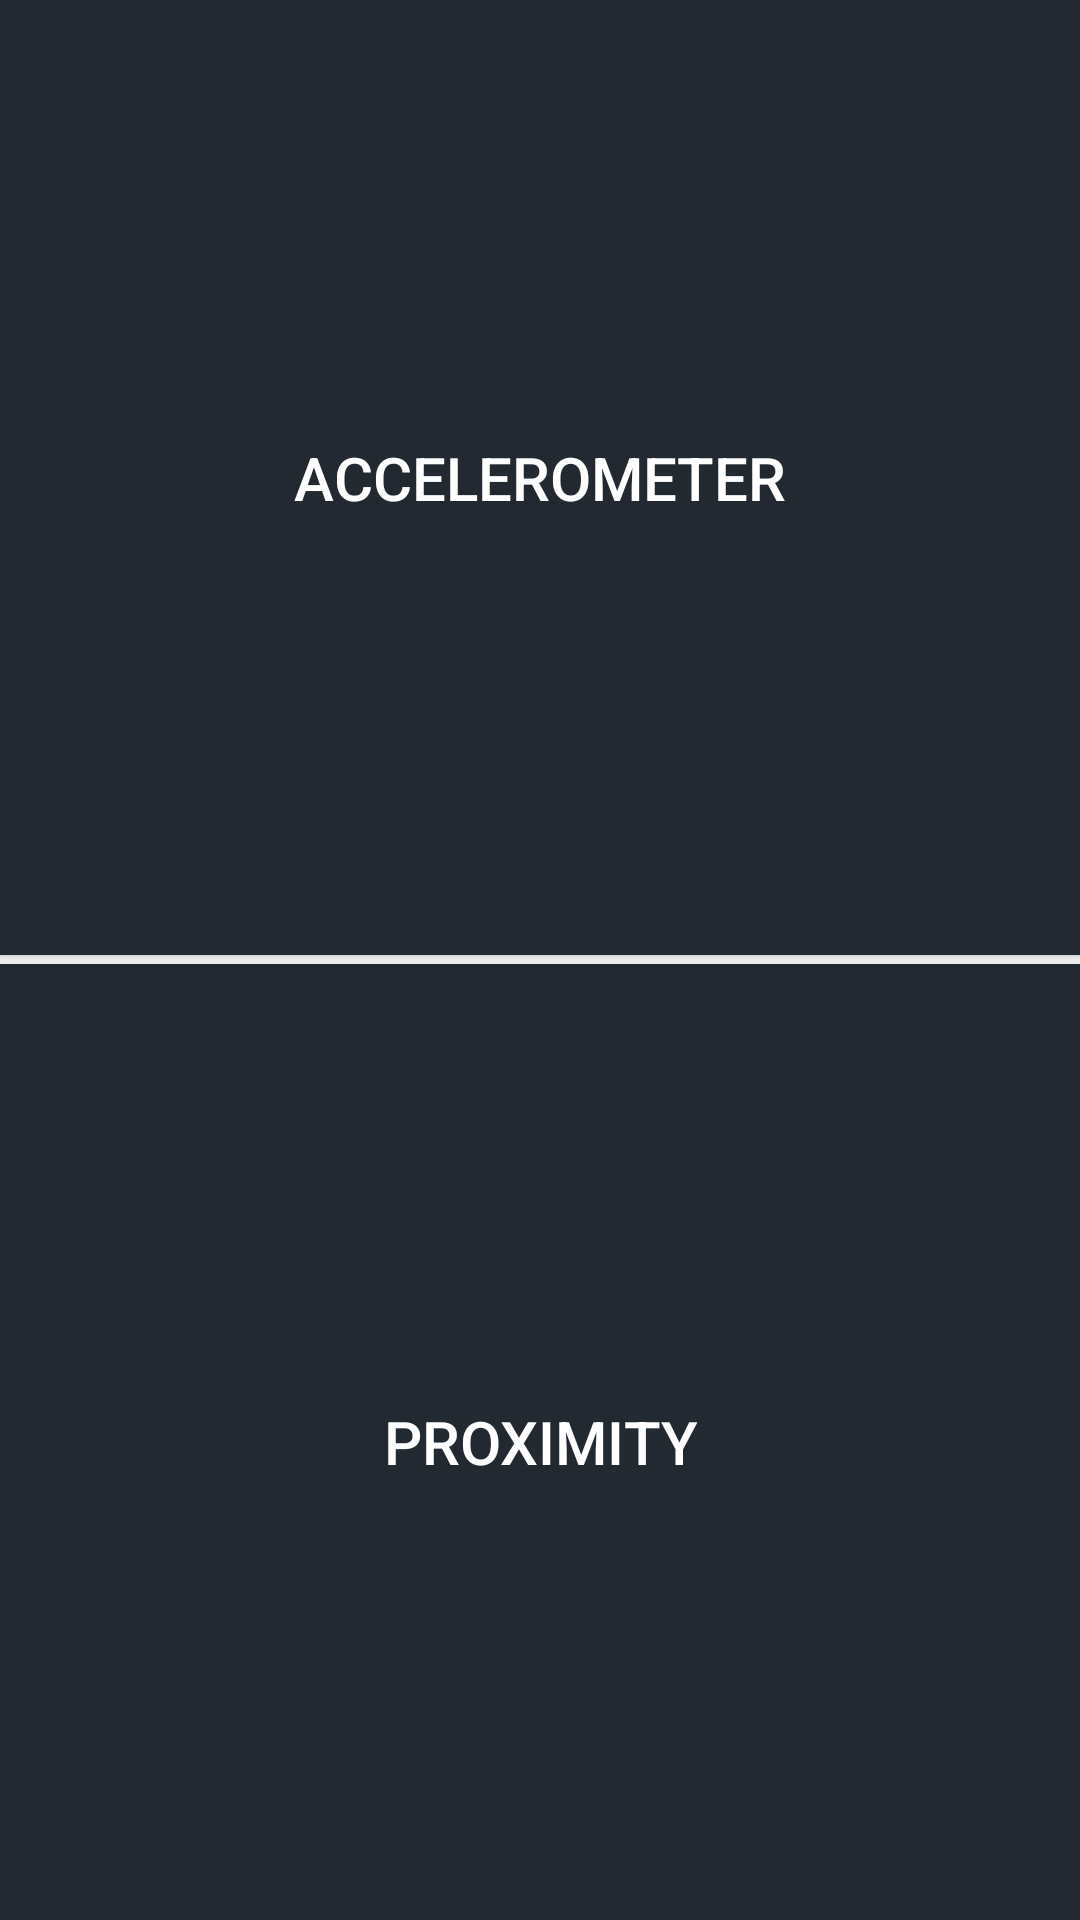

Here is an Android app screen rendered from its layout file. Give the layout XML and the strings, colors and styles it references.
<!-- AndroidManifest.xml: application theme AppTheme -->
<!-- res/layout/activity_sensory.xml -->
<?xml version="1.0" encoding="utf-8"?>

<RelativeLayout xmlns:android="http://schemas.android.com/apk/res/android"
    xmlns:tools="http://schemas.android.com/tools"
    android:id="@+id/activity_sensory"
    android:layout_width="match_parent"
    android:layout_height="match_parent"
    tools:context="com.example.ahwar.project.sensory">

    <LinearLayout
        android:orientation="vertical"
        android:layout_width="match_parent"
        android:layout_height="match_parent"
        android:weightSum="2"
        android:layout_alignParentTop="true"
        android:layout_centerHorizontal="true">

        <Button
            android:text="@string/accelerometer"
            android:layout_width="match_parent"
            android:background="#222930"
            android:textColor="#fff"
            android:textSize="20sp"
            android:layout_height="wrap_content"
            android:id="@+id/acceler"
            android:layout_weight="1" />

        <Button
            android:text="@string/proximity"
            android:layout_width="match_parent"
            android:layout_height="wrap_content"
            android:background="#222930"
            android:layout_marginTop="3dp"
            android:textColor="#fff"
            android:textSize="20sp"
            android:id="@+id/proximity"
            android:layout_weight="1" />

    </LinearLayout>
</RelativeLayout>
<!-- resources referenced by this layout -->
<resources>
  <string name="accelerometer">accelerometer</string>
  <string name="proximity">Proximity</string>
  <style name="AppTheme" parent="Theme.AppCompat.Light.NoActionBar">
      
          <item name="colorPrimary">@color/colorPrimary</item>
          <item name="colorPrimaryDark">@color/colorPrimaryDark</item>
          <item name="colorAccent">@color/colorAccent</item>
  
      </style>
  <!-- not gathered from this repository: default colours our renderer supplied (Android Studio template values) -->
  <color name="colorPrimary">#FF6200EE</color>
  <color name="colorPrimaryDark">#FF3700B3</color>
  <color name="colorAccent">#FF03DAC5</color>
</resources>
